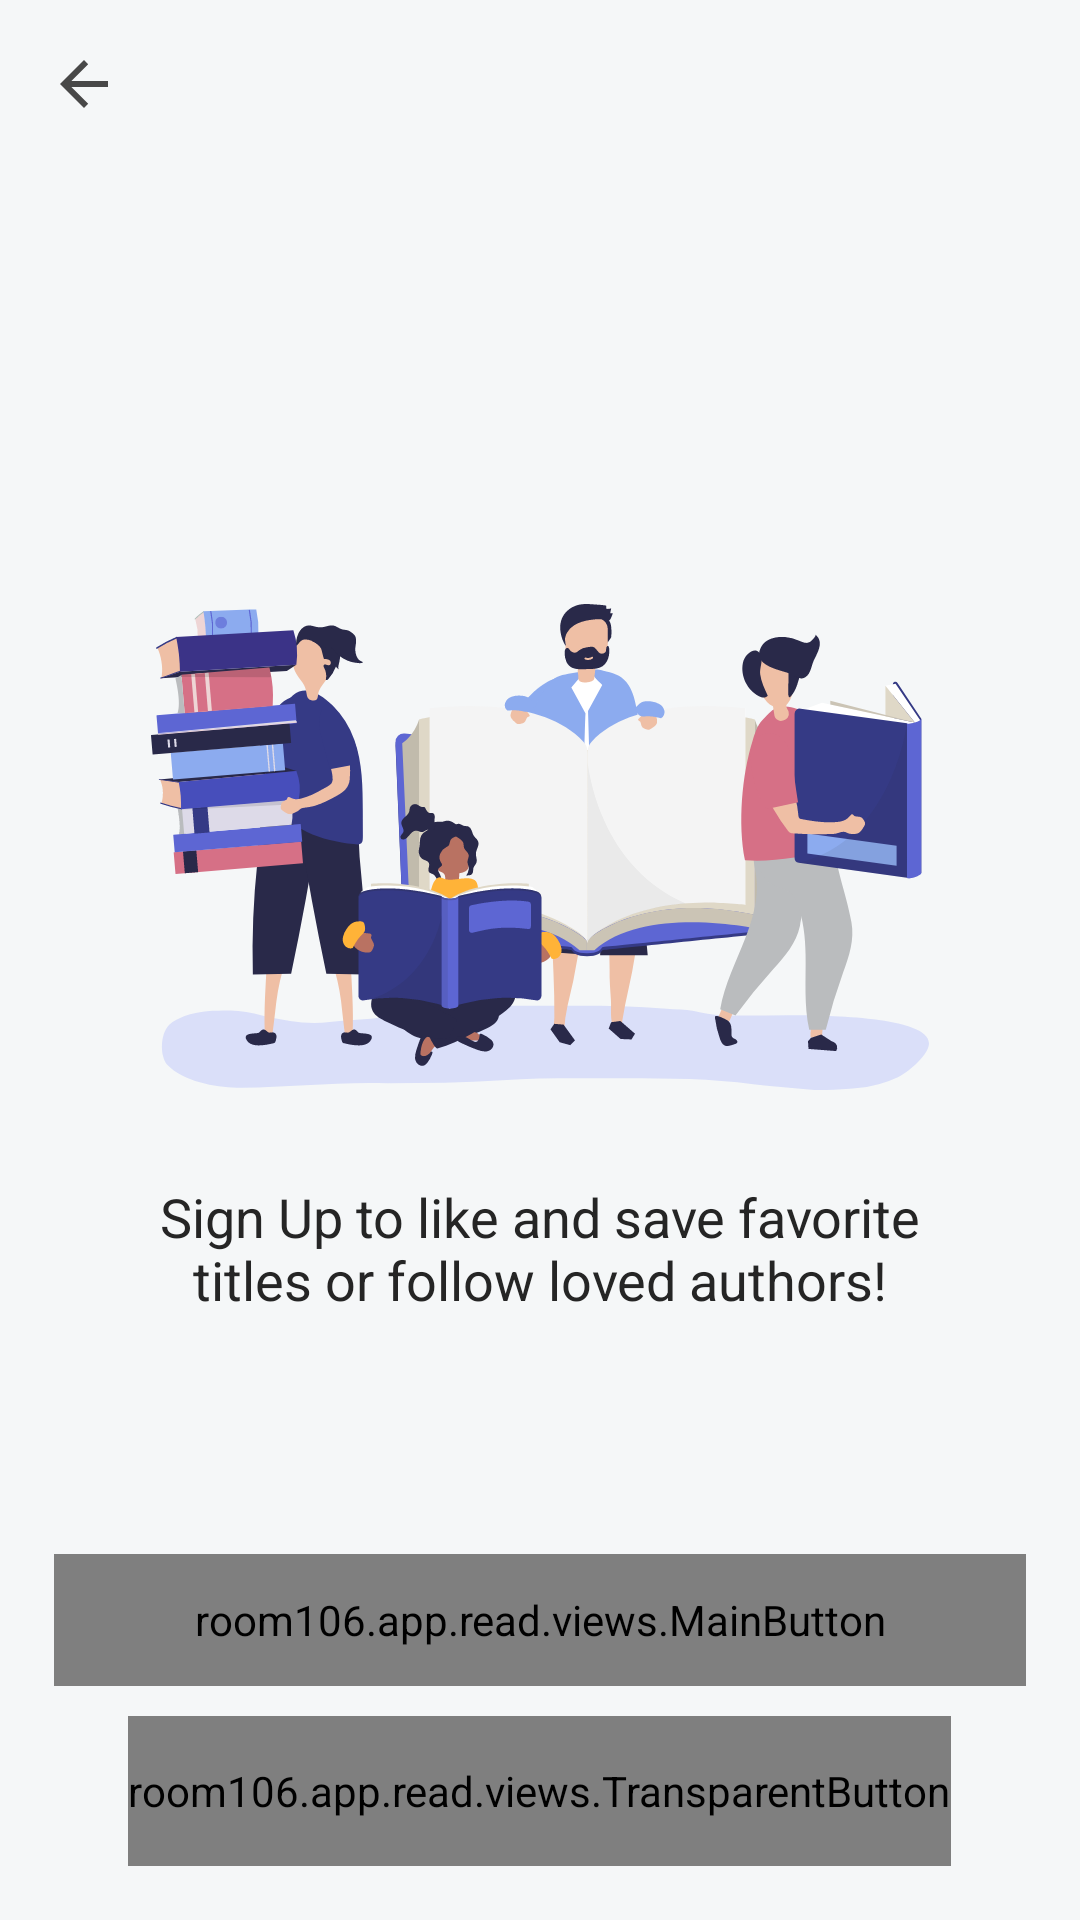

Produce the Android XML layout that renders to this screen, including the resource entries it uses.
<!-- AndroidManifest.xml: application theme AppTheme -->
<!-- res/layout/activity_offer_to_login.xml -->
<?xml version="1.0" encoding="utf-8"?>
<RelativeLayout xmlns:android="http://schemas.android.com/apk/res/android"
    xmlns:app="http://schemas.android.com/apk/res-auto"
    xmlns:tools="http://schemas.android.com/tools"
    android:layout_width="match_parent"
    android:layout_height="match_parent"
    tools:context=".activities.OfferToLoginActivity"
    android:background="@color/colorBackground">

    <androidx.appcompat.widget.Toolbar
        android:id="@+id/toolBar"
        android:layout_width="match_parent"
        android:layout_height="?attr/actionBarSize"
        app:navigationIcon="?attr/homeAsUpIndicator"
        app:theme="@style/ToolBarStyle"
        app:popupTheme="@style/AppTheme"
        android:background="@color/colorBackground"/>

    <LinearLayout
        android:layout_width="match_parent"
        android:layout_height="wrap_content"
        android:layout_centerInParent="true"
        android:layout_margin="50dp"
        android:orientation="vertical">

        <ImageView
            android:layout_width="match_parent"
            android:layout_height="wrap_content"
            android:src="@drawable/ic_group"
            android:adjustViewBounds="true"
            android:contentDescription="@string/illustration_content_description" />

        <TextView
            android:layout_width="match_parent"
            android:layout_height="wrap_content"
            android:layout_marginTop="30dp"
            android:textAlignment="center"
            android:text="@string/offer_to_login"
            android:textSize="@dimen/mainFontSize"
            android:textColor="@color/colorFontMain"/>

    </LinearLayout>

    <LinearLayout
        android:layout_width="match_parent"
        android:layout_height="wrap_content"
        android:orientation="vertical"
        android:gravity="center"
        android:layout_alignParentBottom="true"
        android:layout_margin="@dimen/mainPadding">

        <room106.app.read.views.MainButton
            android:layout_width="match_parent"
            android:layout_height="@dimen/buttonHeight"
            android:text="@string/sign_up"
            android:onClick="onClickSignUp"/>

        <room106.app.read.views.TransparentButton
            android:layout_width="wrap_content"
            android:layout_height="@dimen/itemHeight"
            android:layout_marginTop="10dp"
            android:text="@string/log_in"
            android:onClick="onClickLogin"/>
    </LinearLayout>

</RelativeLayout>
<!-- resources referenced by this layout -->
<resources>
  <color name="colorBackground">#F5F7F8</color>
  <color name="colorFontMain">#252525</color>
  <dimen name="buttonHeight">44dp</dimen>
  <dimen name="itemHeight">50dp</dimen>
  <dimen name="mainFontSize">18sp</dimen>
  <dimen name="mainPadding">18dp</dimen>
  <!-- drawable ic_group: vector/xml drawable (drawable, 43263 chars, omitted) -->
  <string name="illustration_content_description">Illustration</string>
  <string name="log_in">Log In</string>
  <string name="offer_to_login">Sign Up to like and save favorite titles or follow loved authors!</string>
  <string name="sign_up">Sign Up</string>
  <style name="AppTheme" parent="Theme.AppCompat.Light.NoActionBar">
          <item name="android:windowFullscreen">true</item>
          
          <item name="android:windowLightStatusBar">true</item>
          <item name="colorPrimary">@color/colorPrimary</item>
          <item name="colorPrimaryDark">@color/colorPrimaryDark</item>
          <item name="colorAccent">@color/colorAccent</item>
      </style>
  <style name="ToolBarStyle" parent="Theme.AppCompat.NoActionBar">
          <item name="android:tint">@color/colorIcons</item>
          <item name="colorControlHighlight">@color/colorToolbarRipple</item>
      </style>
  <color name="colorPrimary">#53C696</color>
  <color name="colorPrimaryDark">#F4F6F8</color>
  <color name="colorAccent">#53C696</color>
  <color name="colorIcons">#484848</color>
  <color name="colorToolbarRipple">#C5C5C5</color>
</resources>
